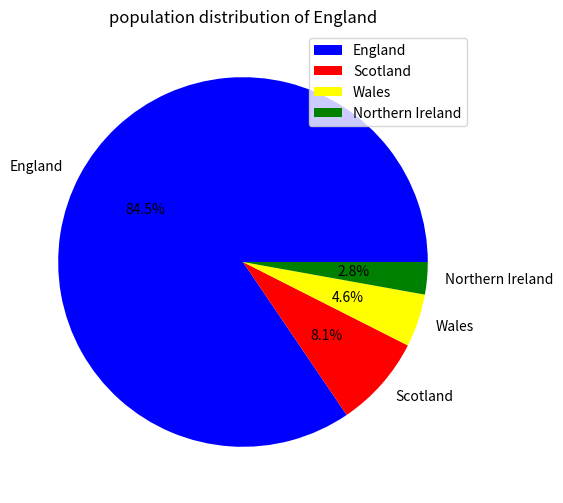
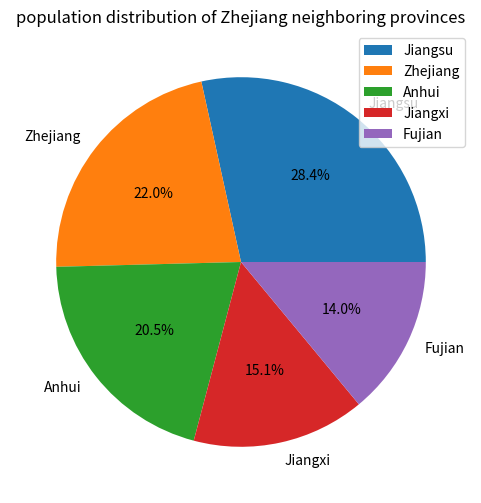

These figures' Python source, in order:
import matplotlib.pyplot as plt

#create lists storing the population and names
uk=[57.11,3.13,1.91,5.45]
cn=[65.77,41.88,45.28,61.27,85.15]
uk_name=["England","Wales","Northern Ireland","Scotland"]
cn_name=["Zhejiang","Fujian","Jiangxi","Anhui","Jiangsu"]

#sort the list based on population, while not change the matches
sorted_uk=sorted(zip(uk,uk_name),reverse=True)
sorted_cn=sorted(zip(cn,cn_name),reverse=True)
uk_sorted,uk_sorted_name=zip(*sorted_uk)
cn_sorted,cn_sorted_name=zip(*sorted_cn)

#print the sorted lists
print(list(uk_sorted_name),list(uk_sorted))
print(list(cn_sorted_name),list(cn_sorted))

#colors used in pie chart
color1=['blue','red','yellow','green']
color2=color1.append('pink')

#pie chart 1 to draw England
plt.figure(figsize=(6,6))
plt.pie(uk_sorted,labels=uk_sorted_name,colors=color1,autopct='%1.1f%%')
plt.title('population distribution of England')
plt.legend()
plt.show()

#pie chart 2 to draw zhejiang neighboring provinces
plt.figure(figsize=(6,6))
plt.pie(cn_sorted,labels=cn_sorted_name,colors=color2,autopct='%1.1f%%')
plt.title('population distribution of Zhejiang neighboring provinces')
plt.legend()
plt.show()